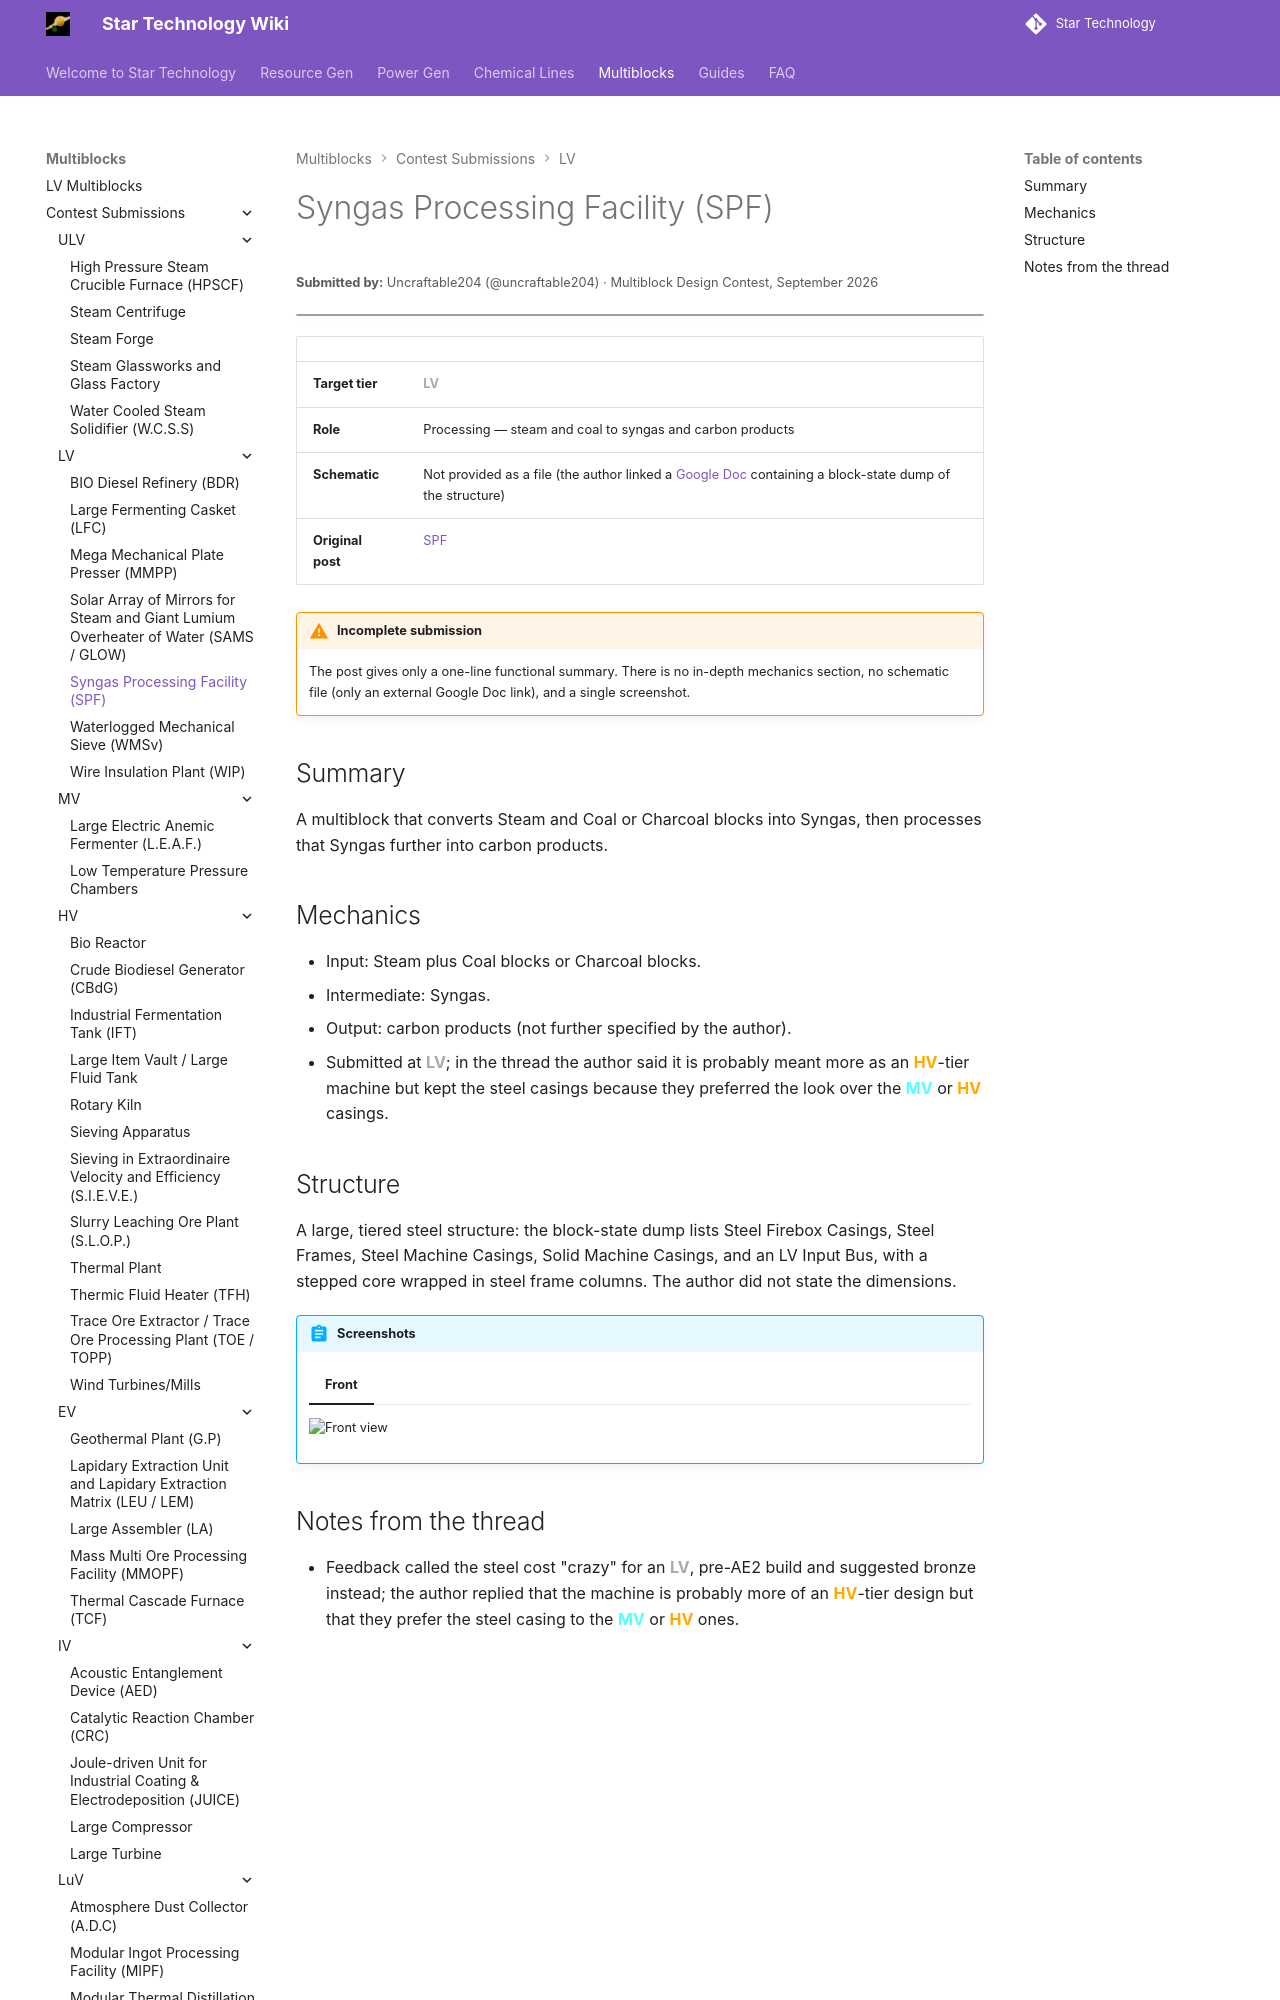

repository: StarT-Dev-Team/StarT-Wiki · page: Multiblocks/Contest/syngas-processing-facility/index.html · generator: mkdocs

---
title: Syngas Processing Facility
author: Uncraftable204
---

# Syngas Processing Facility (SPF)
<small>**Submitted by:** Uncraftable204 (@uncraftable204) · Multiblock Design Contest, September 2026</small>

!!! quote ""

| | |
|---|---|
| **Target tier** | <LV>LV</LV> |
| **Role** | Processing — steam and coal to syngas and carbon products |
| **Schematic** | Not provided as a file (the author linked a [Google Doc](https://docs.google.com/document/d/1dw64q708RNb6qBmm9ttagWqvrvnY8xjiog_XvlZ0-hs/edit?usp=sharing) containing a block-state dump of the structure) |
| **Original post** | [SPF](https://discord.com/channels/1177211394039484477/1553964470496268299) |

!!! warning "Incomplete submission"

    The post gives only a one-line functional summary. There is no in-depth mechanics section, no schematic file (only an external Google Doc link), and a single screenshot.
